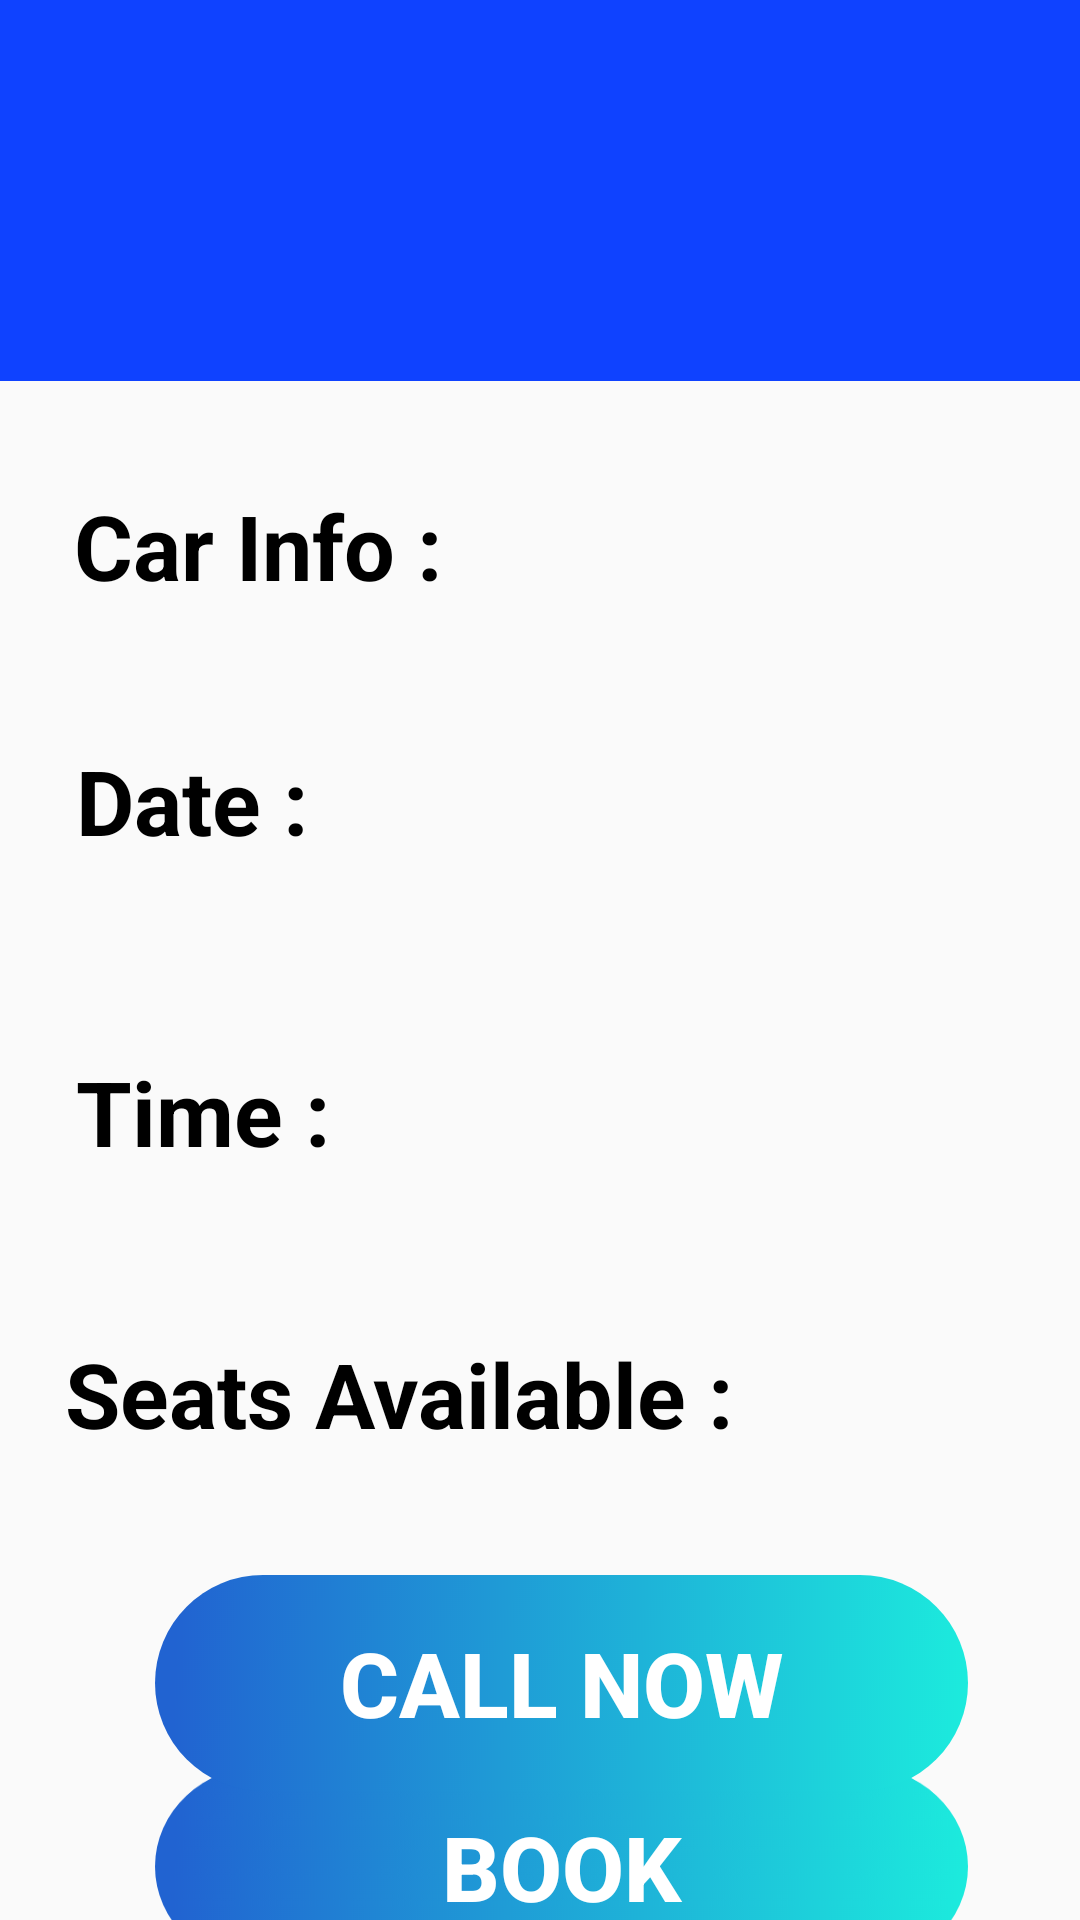

Write the Android layout XML for this screen, with the resource values it uses.
<!-- AndroidManifest.xml: application theme Theme.ShardaCarPooling -->
<!-- res/layout/activity_bsr_details.xml -->
<?xml version="1.0" encoding="utf-8"?>
<androidx.constraintlayout.widget.ConstraintLayout xmlns:android="http://schemas.android.com/apk/res/android"
    xmlns:app="http://schemas.android.com/apk/res-auto"
    xmlns:tools="http://schemas.android.com/tools"
    android:layout_width="match_parent"
    android:layout_height="match_parent"
    tools:context=".Single_Day.Bulandshahr.bsr_details">

    <androidx.constraintlayout.widget.ConstraintLayout
        android:id="@+id/constraintLayout3"
        android:layout_width="0dp"
        android:layout_height="0dp"
        app:layout_constraintBottom_toBottomOf="parent"
        app:layout_constraintEnd_toEndOf="parent"
        app:layout_constraintStart_toStartOf="parent"
        app:layout_constraintTop_toTopOf="parent">

        <androidx.constraintlayout.widget.ConstraintLayout
            android:id="@+id/constraintLayout4"
            android:layout_width="match_parent"
            android:layout_height="127dp"
            android:background="@color/colorBlue"
            app:layout_constraintBottom_toBottomOf="parent"
            app:layout_constraintEnd_toEndOf="parent"
            app:layout_constraintHorizontal_bias="0.0"
            app:layout_constraintStart_toStartOf="parent"
            app:layout_constraintTop_toTopOf="parent"
            app:layout_constraintVertical_bias="0">

            <TextView
                android:id="@+id/Single_bsr_name"
                android:layout_width="wrap_content"
                android:layout_height="wrap_content"
                android:gravity="center"
                android:textSize="30dp"
                android:textStyle="bold"
                android:textColor="@color/colorWhite"
                app:layout_constraintBottom_toBottomOf="parent"
                app:layout_constraintEnd_toEndOf="parent"
                app:layout_constraintHorizontal_bias="0.498"
                app:layout_constraintStart_toStartOf="parent"
                app:layout_constraintTop_toTopOf="parent"
                app:layout_constraintVertical_bias="0.268" />

            <TextView
                android:id="@+id/Single_bsr_sysID2"
                android:layout_width="wrap_content"
                android:layout_height="wrap_content"
                android:textColor="@color/colorWhite"
                android:textSize="20dp"
                android:textStyle="bold"
                app:layout_constraintBottom_toBottomOf="parent"
                app:layout_constraintEnd_toEndOf="parent"
                app:layout_constraintHorizontal_bias="0.498"
                app:layout_constraintStart_toStartOf="parent"
                app:layout_constraintTop_toTopOf="parent"
                app:layout_constraintVertical_bias="0.84" />

        </androidx.constraintlayout.widget.ConstraintLayout>

        <androidx.constraintlayout.widget.ConstraintLayout
            android:layout_width="match_parent"
            android:layout_height="0dp"
            app:layout_constraintBottom_toBottomOf="parent"
            app:layout_constraintEnd_toEndOf="parent"
            app:layout_constraintHorizontal_bias="0.0"
            app:layout_constraintStart_toStartOf="parent"
            app:layout_constraintTop_toBottomOf="@+id/constraintLayout4"
            app:layout_constraintVertical_bias="0.0">

            <TextView
                android:id="@+id/Single_bsr_car2"
                android:layout_width="wrap_content"
                android:layout_height="wrap_content"
                android:text="Car Info :"
                android:textColor="@color/colorBlack"
                android:textSize="30dp"
                android:textStyle="bold"
                app:layout_constraintBottom_toBottomOf="parent"
                app:layout_constraintEnd_toEndOf="parent"
                app:layout_constraintHorizontal_bias="0.104"
                app:layout_constraintStart_toStartOf="parent"
                app:layout_constraintTop_toTopOf="parent"
                app:layout_constraintVertical_bias="0.073" />

            <TextView
                android:id="@+id/Single_bsr_mt2"
                android:layout_width="wrap_content"
                android:layout_height="wrap_content"
                android:text="Date :"
                android:textColor="@color/colorBlack"
                android:textSize="30dp"
                android:textStyle="bold"
                app:layout_constraintBottom_toBottomOf="parent"
                app:layout_constraintEnd_toEndOf="parent"
                app:layout_constraintHorizontal_bias="0.09"
                app:layout_constraintStart_toStartOf="parent"
                app:layout_constraintTop_toBottomOf="@+id/Single_bsr_car2"
                app:layout_constraintVertical_bias="0.112" />

            <TextView
                android:id="@+id/Single_bsr_et2"
                android:layout_width="wrap_content"
                android:layout_height="wrap_content"
                android:text="Time :"
                android:textColor="@color/colorBlack"
                android:textSize="30dp"
                android:textStyle="bold"
                app:layout_constraintBottom_toBottomOf="parent"
                app:layout_constraintEnd_toEndOf="parent"
                app:layout_constraintHorizontal_bias="0.092"
                app:layout_constraintStart_toStartOf="parent"
                app:layout_constraintTop_toBottomOf="@+id/Single_bsr_MT"
                app:layout_constraintVertical_bias="0.085" />

            <TextView
                android:id="@+id/Single_bsr_sests2"
                android:layout_width="wrap_content"
                android:layout_height="wrap_content"
                android:text="Seats Available :"
                android:textColor="@color/colorBlack"
                android:textSize="30dp"
                android:textStyle="bold"
                app:layout_constraintBottom_toBottomOf="parent"
                app:layout_constraintEnd_toEndOf="parent"
                app:layout_constraintHorizontal_bias="0.159"
                app:layout_constraintStart_toStartOf="parent"
                app:layout_constraintTop_toBottomOf="@+id/Single_bsr_ET"
                app:layout_constraintVertical_bias="0.08" />

            <TextView
                android:id="@+id/Single_bsr_seats"
                android:layout_width="wrap_content"
                android:layout_height="wrap_content"
                android:paddingLeft="20dp"
                android:textColor="@color/colorBlack"
                android:textSize="30dp"
                android:textStyle="bold"
                app:layout_constraintBottom_toBottomOf="parent"
                app:layout_constraintEnd_toEndOf="parent"
                app:layout_constraintHorizontal_bias="0.076"
                app:layout_constraintStart_toStartOf="parent"
                app:layout_constraintTop_toBottomOf="@+id/Single_bsr_sests2"
                app:layout_constraintVertical_bias="0.0" />

            <TextView
                android:id="@+id/Single_bsr_car"
                android:layout_width="wrap_content"
                android:layout_height="wrap_content"
                android:paddingLeft="20dp"
                android:textColor="@color/colorBlack"
                android:textSize="30dp"
                android:textStyle="bold"
                app:layout_constraintBottom_toBottomOf="parent"
                app:layout_constraintEnd_toEndOf="parent"
                app:layout_constraintHorizontal_bias="0.076"
                app:layout_constraintStart_toStartOf="parent"
                app:layout_constraintTop_toBottomOf="@+id/Single_bsr_car2"
                app:layout_constraintVertical_bias="0.0" />

            <TextView
                android:id="@+id/Single_bsr_MT"
                android:layout_width="wrap_content"
                android:layout_height="wrap_content"
                android:paddingLeft="20dp"
                android:textColor="@color/colorBlack"
                android:textSize="30dp"
                android:textStyle="bold"
                app:layout_constraintBottom_toBottomOf="parent"
                app:layout_constraintEnd_toEndOf="parent"
                app:layout_constraintHorizontal_bias="0.076"
                app:layout_constraintStart_toStartOf="parent"
                app:layout_constraintTop_toBottomOf="@+id/Single_bsr_mt2"
                app:layout_constraintVertical_bias="0.0" />

            <TextView
                android:id="@+id/Single_bsr_ET"
                android:layout_width="wrap_content"
                android:layout_height="wrap_content"
                android:paddingLeft="20dp"
                android:textColor="@color/colorBlack"
                android:textSize="30dp"
                android:textStyle="bold"
                app:layout_constraintBottom_toBottomOf="parent"
                app:layout_constraintEnd_toEndOf="parent"
                app:layout_constraintHorizontal_bias="0.076"
                app:layout_constraintStart_toStartOf="parent"
                app:layout_constraintTop_toBottomOf="@+id/Single_bsr_et2"
                app:layout_constraintVertical_bias="0.0" />

            <Button
                android:id="@+id/book"
                android:layout_width="wrap_content"
                android:layout_height="67dp"
                android:background="@drawable/login_btn"
                android:text="Book"
                android:textColor="@color/colorWhite"
                android:textSize="30dp"
                android:textStyle="bold"
                app:layout_constraintBottom_toBottomOf="parent"
                app:layout_constraintEnd_toEndOf="parent"
                app:layout_constraintHorizontal_bias="0.581"
                app:layout_constraintStart_toStartOf="parent"
                app:layout_constraintTop_toBottomOf="@+id/dr_call_now"
                app:layout_constraintVertical_bias="0.352" />

            <Button
                android:id="@+id/dr_call_now"
                android:layout_width="wrap_content"
                android:layout_height="72dp"
                android:background="@drawable/login_btn"
                android:onClick="bsr_call_now"
                android:text="Call Now"
                android:textColor="@color/colorWhite"
                android:textSize="30dp"
                android:textStyle="bold"
                app:layout_constraintBottom_toBottomOf="parent"
                app:layout_constraintEnd_toEndOf="parent"
                app:layout_constraintHorizontal_bias="0.581"
                app:layout_constraintStart_toStartOf="parent"
                app:layout_constraintTop_toBottomOf="@+id/Single_bsr_seats"
                app:layout_constraintVertical_bias="0.0" />


        </androidx.constraintlayout.widget.ConstraintLayout>
    </androidx.constraintlayout.widget.ConstraintLayout>

</androidx.constraintlayout.widget.ConstraintLayout>
<!-- resources referenced by this layout -->
<resources>
  <color name="colorBlack">#000000</color>
  <color name="colorBlue">#0F42FF</color>
  <color name="colorWhite">#FFFFFF</color>
  <!-- drawable login_btn: png bitmap (drawable-hdpi, 10596 bytes) -->
  <style parent="Theme.AppCompat.Light.NoActionBar" name="Theme.ShardaCarPooling">
  
      
  
  
      <item name="colorPrimaryDark">@color/colorPrimaryDark</item>
  
  </style>
  <color name="colorPrimaryDark">#3262C4</color>
</resources>
